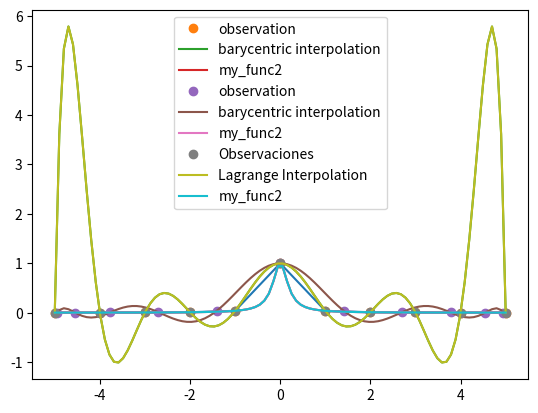

Here is the Python script that generated this plot:
from scipy import linalg
import numpy as np
import math
import matplotlib.pyplot as plt
import time

def my_sin(x):
    return math.sin(x)

def my_func2(x):
    return 1/(1 + 25*x**2)


# Inicialización de variables (11 nodos)
start = -5; stop = 5; nPoints = 11;
step = (stop - start + 1)/nPoints;

# Obtención de nodos
# Array de valores de la x
x = np.arange(start, stop + 1, step) 

my_sin_vec = np.vectorize(my_sin)
my_func2_vec = np.vectorize(my_func2)
#f = my_sin_vec(x)
f = my_func2_vec(x)

plt.plot(x, f)

# Con nodos equispaciados
from scipy.interpolate import barycentric_interpolate

x1 = np.linspace(min(x), max(x), num=100)

y = barycentric_interpolate(x, f, x1)
y_ref = my_sin_vec(x1)
y_ref = my_func2_vec(x1)
plt.plot(x, f, "o", label="observation")
plt.plot(x1, y, label="barycentric interpolation")
plt.plot(x1, y_ref, label="my_func2")
plt.legend()
plt.show()


# Con nodos de Chebyshev
import numpy.polynomial.chebyshev as cheb

coeffs_cheb = [0]*11 + [1]
T11 = cheb.Chebyshev(coeffs_cheb, [-5, 5])
xp_ch = T11.roots()
#raices = cheb.chebroots(f)
y = barycentric_interpolate(xp_ch, f, x1)
#y_ref = my_sin_vec(x1)
y_ref = my_func2_vec(x1)
plt.plot(xp_ch, f, "o", label="observation")
plt.plot(x1, y, label="barycentric interpolation")
plt.plot(x1, y_ref, label="my_func2")
plt.legend()
plt.show()


#Lagrange

#Lagrange
from scipy.interpolate import lagrange

# Lagrange Interpolation
f = my_func2_vec(x)  # Función a utilizar
y_ref = my_func2_vec(x1)

# Calcular el polinomio interpolante de Lagrange
polynomial = lagrange(x, f)

# Evaluar el polinomio interpolante en los puntos x1
y = polynomial(x1)

plt.plot(x, f, "o", label="Observaciones")
plt.plot(x1, y, label="Lagrange Interpolation")
plt.plot(x1, y_ref, label="my_func2")
plt.legend()
plt.show()


